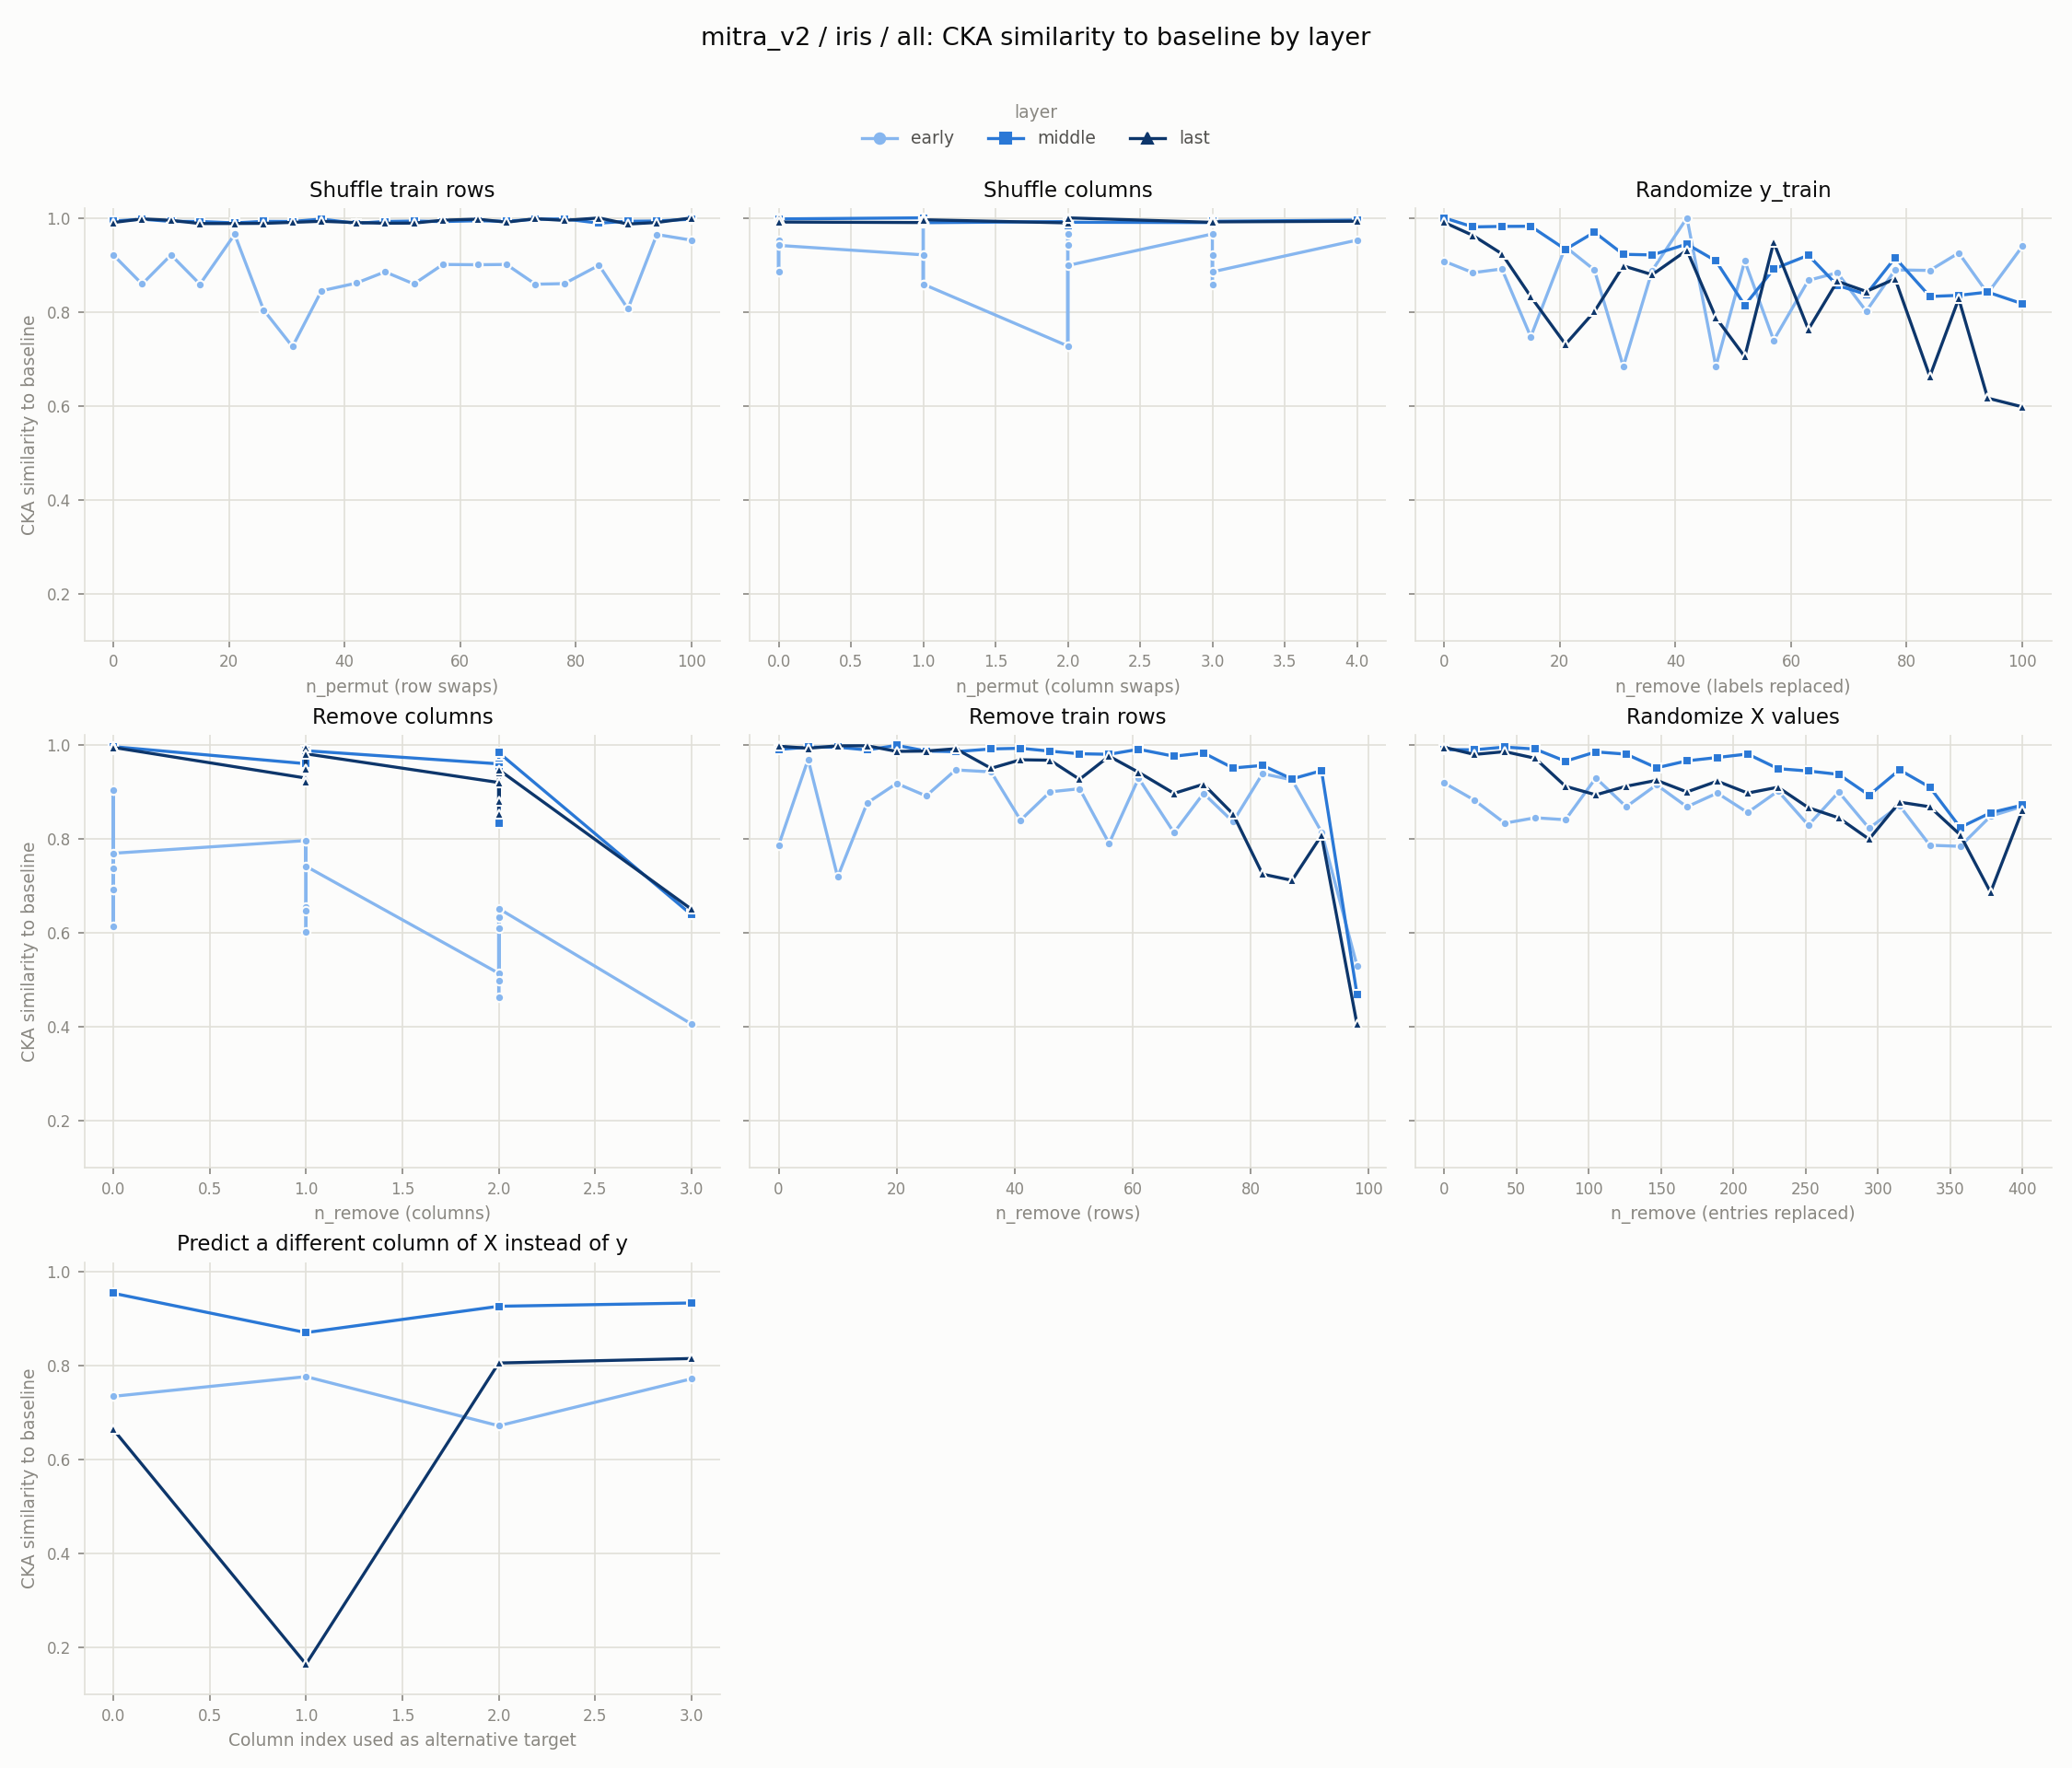

Data behind this chart, as committed beside it:
experiment, layer, level, value
row_shuffle, early, 0, 0.9212
row_shuffle, early, 5, 0.859
row_shuffle, early, 10, 0.9211
row_shuffle, early, 15, 0.8587
row_shuffle, early, 21, 0.9648
row_shuffle, early, 26, 0.8041
row_shuffle, early, 31, 0.7259
row_shuffle, early, 36, 0.8447
row_shuffle, early, 42, 0.861
row_shuffle, early, 47, 0.885
row_shuffle, early, 52, 0.8593
row_shuffle, early, 57, 0.9008
row_shuffle, early, 63, 0.9002
row_shuffle, early, 68, 0.9008
row_shuffle, early, 73, 0.8588
row_shuffle, early, 78, 0.86
row_shuffle, early, 84, 0.8991
row_shuffle, early, 89, 0.8062
row_shuffle, early, 94, 0.9645
row_shuffle, early, 100, 0.9524
col_shuffle, early, 0, 0.8851
col_shuffle, early, 0, 0.9525
col_shuffle, early, 0, 0.9414
col_shuffle, early, 0, 0.8851
col_shuffle, early, 0, 0.9414
col_shuffle, early, 1, 0.9212
col_shuffle, early, 1, 0.8588
col_shuffle, early, 1, 0.9212
col_shuffle, early, 1, 1
col_shuffle, early, 1, 0.8589
col_shuffle, early, 2, 0.7273
col_shuffle, early, 2, 0.9414
col_shuffle, early, 2, 0.9657
col_shuffle, early, 2, 0.7272
col_shuffle, early, 2, 0.8986
col_shuffle, early, 3, 0.9657
col_shuffle, early, 3, 0.858
col_shuffle, early, 3, 0.9212
col_shuffle, early, 3, 0.8851
col_shuffle, early, 4, 0.9525
random_labels, early, 0, 0.9077
random_labels, early, 5, 0.8833
random_labels, early, 10, 0.8912
random_labels, early, 15, 0.7468
random_labels, early, 21, 0.9382
random_labels, early, 26, 0.8892
random_labels, early, 31, 0.6835
random_labels, early, 36, 0.888
random_labels, early, 42, 0.9999
random_labels, early, 47, 0.6836
random_labels, early, 52, 0.9082
random_labels, early, 57, 0.7395
random_labels, early, 63, 0.867
random_labels, early, 68, 0.8832
random_labels, early, 73, 0.8014
random_labels, early, 78, 0.8892
random_labels, early, 84, 0.8881
random_labels, early, 89, 0.9253
random_labels, early, 94, 0.8392
random_labels, early, 100, 0.9395
... 312 more rows
